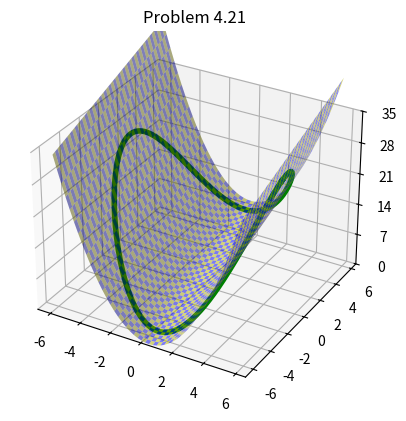

Python code for this plot:
import matplotlib.pyplot as plt
from matplotlib.ticker import LinearLocator
import numpy as np
from numpy import sin, cos, pi


ax = plt.figure().add_subplot(projection='3d')

# Make data.
X = np.arange(-6, 6, 0.25)
xlen = len(X)
Y = np.arange(-6, 6, 0.25)
ylen = len(Y)
X, Y = np.meshgrid(X, Y)

Z = X ** 2 + Y + 4

# Create an empty array of strings with the same shape as the meshgrid, and
# populate it with two colors in a checkerboard pattern.
colortuple = ('y', 'b')
colors = np.empty(X.shape, dtype=str)
for y in range(ylen):
    for x in range(xlen):
        colors[y, x] = colortuple[(x + y) % len(colortuple)]

# Plot the surface with face colors taken from the array we made.
surf = ax.plot_surface(X, Y, Z, facecolors=colors, linewidth=0, alpha = .5)


# Customize the z axis.
ax.set_zlim(0, 35)
ax.zaxis.set_major_locator(LinearLocator(6))
#turn path into a parametric equation
#my xyz now ghi so it doesn't mess with the stuff above and height
# is equal to the  x and y plugged into original
t = np.linspace(0, 2 * pi, 400)
g = 5 * cos(t)
h = 5 * sin(t)
i = (g ** 2) + (h) + 4
plt.plot(g, h, i, 'g', linewidth = 4)
plt.title("Problem 4.21")
plt.show()














plt.show()

